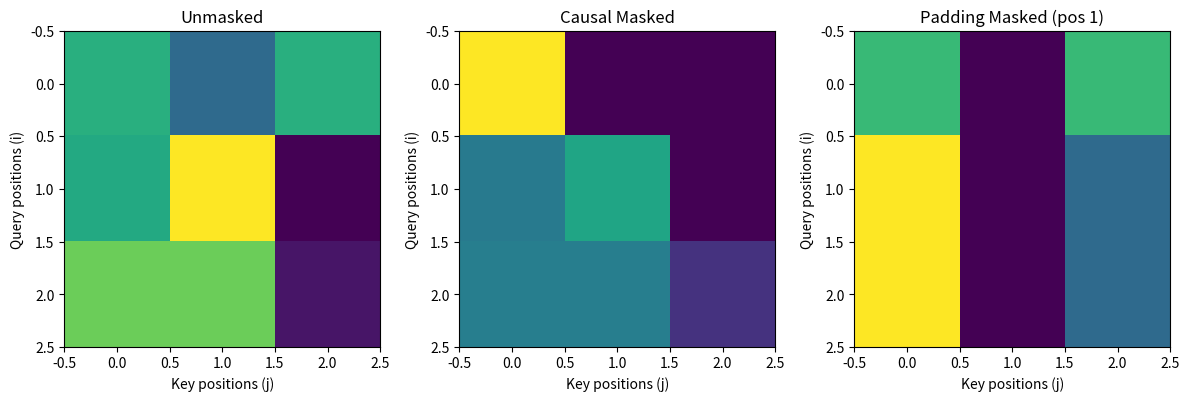

Write the Python code that produced this figure.
# Scaled Dot-Product Attention using pure Python lists
# --------------------------------------------------
# Implements scaled dot-product attention from scratch using only Python lists.
# Demonstrates unmasked, causal masked, and padding masked attention, and visualizes
# attention weights as heatmaps using matplotlib.

import math
from typing import List
import matplotlib.pyplot as plt

NEG_INF = -1e9  # sentinel for masked positions

def transpose_short (matrix):
    return [list(row) for row in zip(*matrix)]


def transpose_long (matrix):
    rows = len(matrix)
    cols = len(matrix[0])
    result = []

    # loop over columns of original
    for c in range(cols):
        new_row = []
        # loop over rows of original
        for r in range(rows):
            new_row.append(matrix[r][c])
        result.append(new_row)

    return result


M = [[1, 2, 3], [4, 5, 6]]
print(f'transpose_short(M):{transpose_short(M):}')

M = [[1, 2], [3, 4], [5, 6]]
print(f'transpose_long(M): {transpose_long(M):}')


def matmul(A, B):

    # Basic shape checks
    if not A or not B:
        raise ValueError("A and B must be non-empty matrices")

    m = len(A)
    n = len(A[0])
    # Validate A is rectangular
    for r in A:
        if len(r) != n:
            raise ValueError("All rows of A must have same length")

    # Validate B is rectangular and inner dimension matches n
    if any(len(row) == 0 for row in B):
        raise ValueError("Rows of B must be non-empty")

    if len(B) != n:
        raise AssertionError(f"Inner dimensions must match: A has {n} columns but B has {len(B)} rows")

    p = len(B[0])
    for row in B:
        if len(row) != p:
            raise ValueError("All rows of B must have same length")

    # Initialize result matrix with zeros: m x p
    C = [[0.0 for _ in range(p)] for _ in range(m)]

    # Triple loop: for each i, j, accumulate sum over k
    for i in range(m):
        for k in range(n):
            a_ik = A[i][k]
            # micro-optimization: pull row of B for faster inner loop access
            Bk = B[k]
            for j in range(p):
                C[i][j] += a_ik * Bk[j]

    return C


A = [[1,2,3],[4,5,6]]
B = [[7,8],[9,10],[11,12]]
print(f'matmul(A, B):{matmul(A,B)}')


def scalar_divide_matrix(M, scalar):
    return [[elem / scalar for elem in row] for row in M]


def softmax_short(vector):
    exps = [math.exp(x) for x in vector]
    s = sum(exps)
    return [e / s for e in exps]


def softmax(vec: List[float]) -> List[float]:
    if not vec:
        raise ValueError("softmax: input vector must be non-empty")

    # subtract max for numerical stability
    m = max(vec)
    exps = [math.exp(x - m) for x in vec]

    # normalize
    s = sum(exps)
    if s == 0.0:
        # extremely unlikely after subtracting max unless underflowed;
        # fall back to a uniform distribution to avoid division by zero.
        n = len(vec)
        return [1.0 / n] * n

    return [e / s for e in exps]


values_normal = [1.0, 2.0, 3.0]
print(f'softmax(values_normal): {softmax(values_normal)}')

# print(f'softmax_short(values_normal): {softmax_short(values_normal)}')

values_large = [1000.0, 1001.0]
# Without subtracting max you'd try exp(1001) which overflows.
print(f'softmax(values_large): {softmax(values_large)}')

# ---------- Scaled dot-product attention (pure-python lists) ----------
def scaled_dot_product_attention(Q, K, V, mask=None, dk=None):
    # Q: seq x dk, K: seq x dk, V: seq x dv (dv can be dk here)
    if dk is None:
        dk = len(K[0])
    # scores = Q K^T
    KT = transpose_short(K)  # dk x seq
    scores = matmul(Q, KT)  # seq x seq
    scale = math.sqrt(dk)
    scores = scalar_divide_matrix(scores, scale)
    # apply mask: mask should be same shape as scores, with True to mask out
    if mask is not None:
        # mask True => set to very negative to zero out after softmax
        NEG_INF = -1e9
        masked = []
        for i in range(len(scores)):
            row = []
            for j in range(len(scores[0])):
                if mask[i][j]:
                    row.append(NEG_INF)
                else:
                    row.append(scores[i][j])
            masked.append(row)
        scores = masked
    # softmax row-wise to get attention weights
    attn_weights = [softmax(row) for row in scores]
    # output = attn_weights @ V
    output = matmul(attn_weights, V)
    return output, attn_weights, scores


def pretty_print_matrix(m, name="Matrix"):
    print(f"{name} (shape {len(m)} x {len(m[0])}):")
    for row in m:
        print("  [" + ", ".join(f"{x: .4f}" for x in row) + "]")
    print()

# ---------- example matrices (seq_len=3, d_k=2) ----------

Q = [
    [1.0, 0.0],  # query for token 0
    [0.0, 1.0],  # query for token 1
    [1.0, 1.0],  # query for token 2
]

K = [
    [1.0, 0.5],  # key for token 0
    [0.5, 1.0],  # key for token 1
    [1.0, -1.0], # key for token 2
]

V = [
    [1.0, 0.0],  # value for token 0
    [0.0, 1.0],  # value for token 1
    [1.0, 1.0],  # value for token 2
]

seq_len = len(Q)
dk = len(Q[0])

out_unmasked, attn_unmasked, scores_unmasked = scaled_dot_product_attention(Q, K, V, mask=None, dk=dk)

#---------- Causal mask (prevent attending to future tokens) ----------
causal_mask = [[(j > i) for j in range(seq_len)] for i in range(seq_len)]
out_causal, attn_causal, scores_causal = scaled_dot_product_attention(Q, K, V, mask=causal_mask, dk=dk)

# ---------- Padding mask example ----------
# Suppose token 1 is padding (index 1). We should prevent attending to padding positions (column masked).

padding_index = 1
padding_mask = [[(j == padding_index) for j in range(seq_len)] for i in range(seq_len)]
out_padding, attn_padding, scores_padding = scaled_dot_product_attention(Q, K, V, mask=padding_mask, dk=dk)


KT = transpose_short(K)
pretty_print_matrix(Q, "Q")
pretty_print_matrix(K, "K")
pretty_print_matrix(KT, "K^T")

scores = matmul(Q, KT)
scale = math.sqrt(dk)
scores_scaled = [[elem / scale for elem in row] for row in scores]

pretty_print_matrix(scores, "Raw scores = Q K^T (pre-scale)")
pretty_print_matrix(scores_scaled, f"Scaled scores = Q K^T / sqrt({dk})")

print("Q:")
pretty_print_matrix(Q)
print("\nK:")
pretty_print_matrix(K)
print("\nV:")
pretty_print_matrix(V)

print("\nScores (unmasked, pre-softmax):")
pretty_print_matrix(scores_unmasked)
print("\nAttention weights (unmasked):")
pretty_print_matrix(attn_unmasked)
print("\nOutput (unmasked):")
pretty_print_matrix(out_unmasked)

print("\nScores (causal masked, pre-softmax):")
pretty_print_matrix(scores_causal)
print("\nAttention weights (causal):")
pretty_print_matrix(attn_causal)
print("\nOutput (causal masked):")
pretty_print_matrix(out_causal)

print("\nScores (padding masked, pre-softmax):")
pretty_print_matrix(scores_padding)
print("\nAttention weights (padding):")
pretty_print_matrix(attn_padding)
print("\nOutput (padding masked):")
pretty_print_matrix(out_padding)

# visualize attention weights as heatmaps: Unmasked | Causal | Padding
fig, axes = plt.subplots(1, 3, figsize=(12, 4))
axes[0].set_title("Unmasked"); axes[0].imshow(attn_unmasked); axes[0].set_xlabel("Key positions (j)"); axes[0].set_ylabel("Query positions (i)")
axes[1].set_title("Causal Masked"); axes[1].imshow(attn_causal); axes[1].set_xlabel("Key positions (j)"); axes[1].set_ylabel("Query positions (i)")
axes[2].set_title("Padding Masked (pos 1)"); axes[2].imshow(attn_padding); axes[2].set_xlabel("Key positions (j)"); axes[2].set_ylabel("Query positions (i)")
plt.tight_layout()

# save the image
output_path = "attention_heatmaps.png"
plt.savefig(output_path, dpi=300, bbox_inches="tight")
print(f"Saved attention heatmap figure to {output_path}")

plt.show()